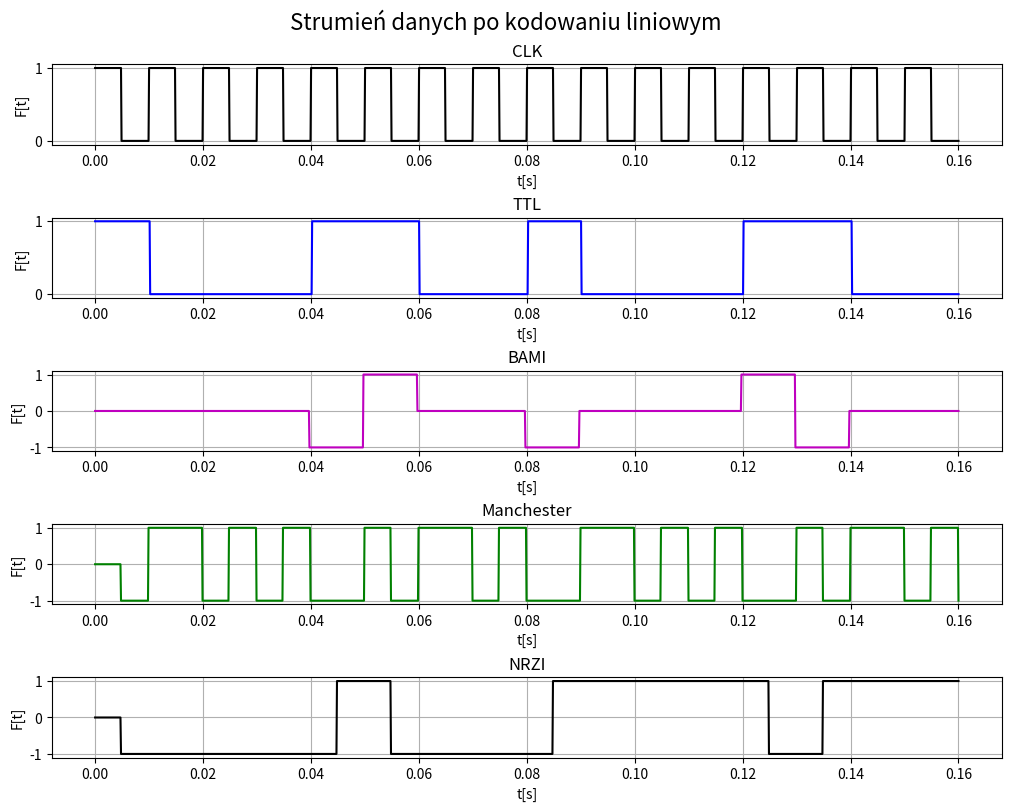

Recreate this plot in Python.
import matplotlib.pyplot as plt
import math


def Zmienne(fs, tn, tN, deltaT, A, fi, ciagBinarny, Tb):
    global _fs, _tn, _tN, _deltaT, _A, _fi, _ciagBinarny, _Tb, _n, _clkF, _clkFT, _ttlFT, _nrziFT, _bamiFT, _manchesterFT, _ciagBinarny, _DnrziFT, _DbamiFT, _DmanchesterFT
    _fs = fs
    _tn = tn
    _tN = tN
    _deltaT = deltaT
    _A = A
    _fi = fi
    _ciagBinarny = ciagBinarny
    _Tb = Tb
    _clkF = []
    _clkFT = []
    _ttlFT = []
    _nrziFT = []
    _DnrziFT = []
    _bamiFT = []
    _DbamiFT = []
    _manchesterFT = []
    _DmanchesterFT = []
    _n = 1


def ASCII(tekst):
    byte_array = tekst.encode()
    binary_int = int.from_bytes(byte_array, "little")
    binary_string = format(binary_int, "08b")
    liczby = list(map(int, list(binary_string)))
    return liczby


def CLK():
    global _tn, _n
    while _tn < _tN:
        _tn = (_deltaT * _n)
        if((-1*_A * math.sin((2*math.pi * 100 * _tn) + _fi)) > _deltaT):
            _clkFT.append(1)
        else:
            _clkFT.append(0)
        _n += 1
        _clkF.append(_tn)
    _tn = 0
    _n = 1


def TTL():
    global _tn, _n
    x = 0
    while(_tn <= _tN):
        if(x < len(_ciagBinarny)-1):
            _ttlFT.append(_ciagBinarny[x])
        else:
            _ttlFT.append(0)
        if((_Tb * (x + 1)) < _tn):
            x = x+1
        _tn = (_deltaT * _n)
        _n += 1
    _tn = 0
    _n = 1


def NRZI():
    varActually = 0
    for i in range(len(_clkF)):
        if _clkFT[i] == 1 and _clkFT[i+1] == 0:
            if _ttlFT[i] == 1:
                if varActually == 0:
                    varActually = -1
                else:
                    varActually *= -1
        _nrziFT.append(varActually)


def BAMI():
    varActually = 0
    varPrevious = 1
    for i in range(len(_clkF)):
        if i+1 < len(_clkF):
            if(i > 50):
                if _clkFT[i] == 1 and _clkFT[i+1] == 0:
                    if _ttlFT[i] == 1:
                        varActually = varPrevious * -1
                        varPrevious = varActually
                    else:
                        varActually = 0

                _bamiFT.append(varActually)


def MANCHESTER():
    varActually = 0
    for i in range(len(_clkF)):
        if i+1 < len(_clkF):
            if _clkFT[i] == 1 and _clkFT[i+1] == 0:
                if _ttlFT[i+1] == 1:
                    varActually = -1
                else:
                    varActually = 1
            elif _clkFT[i] == 0 and _clkFT[i+1] == 1:
                if _ttlFT[i+1] == _ttlFT[i]:
                    varActually = varActually * -1
                else:
                    varActually = _clkFT[i]
        _manchesterFT.append(varActually)


def wyswietlanie(clkf, clkft, ttlft,  nrzift, bamift, manchesterft):
    fig, axs = plt.subplots(5, 1, constrained_layout=True, figsize=(10, 8))
    fig.suptitle('Strumień danych po kodowaniu liniowym', fontsize=16)
    nazwy = ['CLK', 'TTL', 'BAMI', 'Manchester', 'NRZI']

    for i in range(5):
        axs[i].set_xlabel('t[s]')
        axs[i].set_ylabel('F[t]')
        axs[i].set_title(nazwy[i])
        axs[i].grid()

    axs[0].plot(clkf, clkft, 'k')
    axs[1].plot(clkf, ttlft, 'b')
    axs[2].plot(clkf, bamift, 'm')
    axs[3].plot(clkf, manchesterft, 'g')
    axs[4].plot(clkf, nrzift, 'k')
    # plt.show()
    return


def demodulacjaNRZI():
    varActually = 1
    for i in range(len(_nrziFT[0:1600])):
        if _clkFT[i] == 0 and _clkFT[i+1] == 1:
            if _nrziFT[i-100] == 1 and _nrziFT[i] == -1:
                varActually = 1
            elif _nrziFT[i-100] == -1 and _nrziFT[i] == 1:
                varActually = 1
            elif _nrziFT[i-100] == -1 and _nrziFT[i] == -1:
                varActually = 0
            elif _nrziFT[i-100] == 1 and _nrziFT[i] == 1:
                varActually = 0
            # print("XOR", varActually)
        _DnrziFT.append(varActually)


def demodulacjaBAMI():
    varActually = 1
    for i in range(len(_clkF)):
        if i+1 < len(_bamiFT):
            if _clkFT[i] == 0 and _clkFT[i+1] == 1:
                if _bamiFT[i+1] == 1 or _bamiFT[i+1] == -1:
                    varActually = 1
                else:
                    varActually = 0
        _DbamiFT.append(varActually)


def demodulacjaMANCHESTER():
    varActually = 1
    for i in range(len(_clkF)):
        if i+1 < len(_manchesterFT):
            if _clkFT[i] == 1 and _clkFT[i+1] == 0:
                if _manchesterFT[i] == 1:
                    varActually = 0
                else:
                    varActually = 1
        _DmanchesterFT.append(varActually)


if __name__ == "__main__":
    #ciagBinarny = ASCII('ab')
    ciagBinarny = [1, 0, 0, 0, 1, 1, 0, 0, 1, 0, 0, 0, 1, 1, 0, 0, 1]

    ''' 1.FS 2.tn 3.tN 4.DeltaT 5.Amplituda 6.FI 7.Ciąg  binarny, 8.Tb'''
    Zmienne(1000, 0, 1.6, 0.0001, 1.0, math.pi * 5, ciagBinarny, 0.01)

    CLK()
    TTL()
    NRZI()
    BAMI()
    MANCHESTER()

    wyswietlanie(_clkF[0:1600], _clkFT[0:1600],
                 _ttlFT[0:1600], _nrziFT[0:1600], _bamiFT[0:1600], _manchesterFT[0:1600])

    demodulacjaNRZI()
    demodulacjaBAMI()
    demodulacjaMANCHESTER()

    # plt.figure()
    # plt.title('Dekoder Nrzi')
    # plt.plot(_clkF[0:1600], _DnrziFT[0:1600])
    # plt.figure()
    # plt.title('Dekoder BAMI')
    # plt.plot(_clkF[0:1600], _DbamiFT[0:1600])
    # plt.figure()
    # plt.title('Dekoder Manchester')
    # plt.plot(_clkF[0:1600], _DmanchesterFT[0:1600])
    plt.show()
